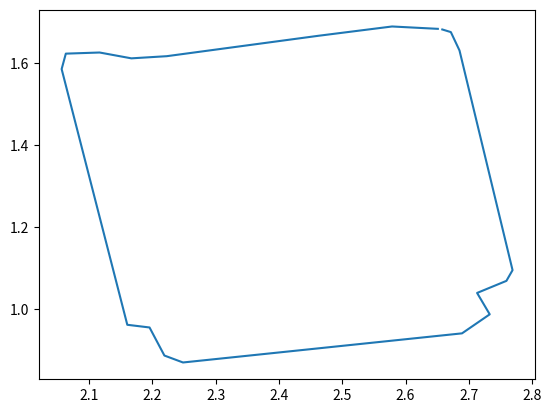

Here is the Python script that generated this plot:
import numpy as np
import matplotlib.pyplot as plt

bounding_polygon = np.array([
		[ 2.6509309513852526, 0.0, 1.6834473132326844 ],
		[ 2.5786428246917148, 0.0, 1.6892074266735244 ],
		[ 2.4625790337552154, 0.0, 1.6665777078297999 ],
		[ 2.2228544982251655, 0.0, 1.6168160446813649 ],
		[ 2.166993206001413, 0.0, 1.6115495157201662 ],
		[ 2.1167895865303286, 0.0, 1.6257706054969348 ],
		[ 2.0634657721747383, 0.0, 1.623021658624539 ],
		[ 2.0568612343437236, 0.0, 1.5853892911207643 ],
		[ 2.1605399001237027, 0.0, 0.96228993255083017 ],
		[ 2.1956669387205228, 0.0, 0.95572746049785073 ],
		[ 2.2191318790575583, 0.0, 0.88734449982108754 ],
		[ 2.2484881847925919, 0.0, 0.87042807267013633 ],
		[ 2.6891234157295827, 0.0, 0.94140677988967603 ],
		[ 2.7328692490470647, 0.0, 0.98775740674840251 ],
		[ 2.7129337547575547, 0.0, 1.0398850034649203 ],
		[ 2.7592174072415405, 0.0, 1.0692940558509485 ],
		[ 2.7689216419453428, 0.0, 1.0953914441371593 ],
		[ 2.6851455625455669, 0.0, 1.6307334122162018 ],
		[ 2.6714776099981239, 0.0, 1.675524657088997 ],
		[ 2.6579576128816544, 0.0, 1.6819127849749496 ]
	])

bounding_polygon = bounding_polygon[:, [0, 2]]
print(bounding_polygon)

plt.figure()
plt.plot(bounding_polygon[:,0], bounding_polygon[:,1])
plt.show()